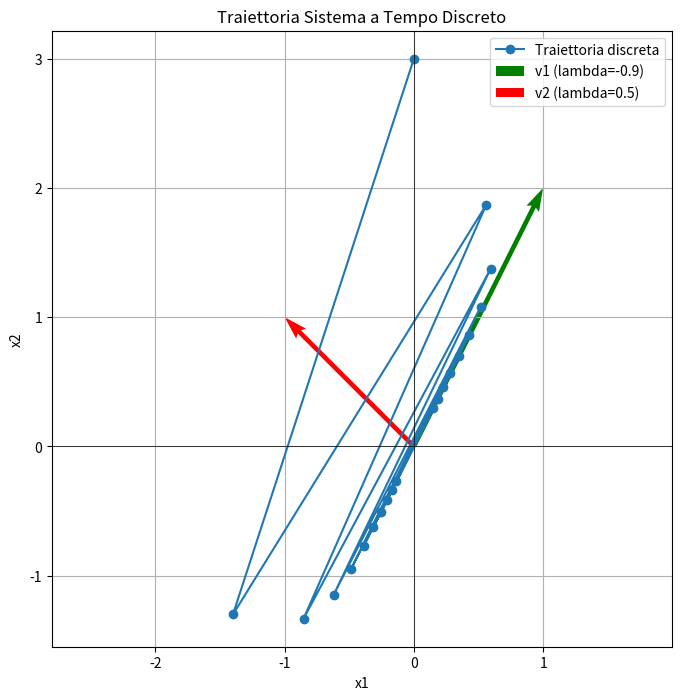

The script that saved this image:
import numpy as np
import matplotlib.pyplot as plt

# ##################################################################
# ## DESCRIZIONE
# ##################################################################
# Questo script simula e disegna la traiettoria di un sistema
# lineare 2D a tempo discreto.
# L'evoluzione è data dalla formula:
#   x[k] = mu1 * (lambda1^k) * v1 + mu2 * (lambda2^k) * v2
#
# Dove:
# - lambda1, lambda2: Autovalori (modi del sistema)
# - v1, v2: Autovettori (direzioni principali)
# - mu1, mu2: Coefficienti (dipendenti dalle condizioni iniziali)
# - k: passo temporale (intero)
#
# ##################################################################
# ## COME USARE
# ##################################################################
# 1. Modifica gli autovalori (lambda), autovettori (v)
#    e i coefficienti (mu) nella "Sezione 1".
# 2. Regola i parametri di simulazione (numero di passi).
# 3. Esegui lo script.
# ##################################################################


# --- 1. Impostazione dei Parametri ---

# Autovalori (modi)
# |lambda| > 1: instabile (diverge)
# |lambda| < 1: stabile (converge a zero)
lambda1 = -0.9
lambda2 = 0.5

# Autovettori (direzioni)
v1 = np.array([1.0, 2.0])
v2 = np.array([-1.0, 1.0])

# Coefficienti (condizioni iniziali)
mu1 = 1.0
mu2 = 1.0

# Parametri di Simulazione
steps = 20    # Numero di passi temporali da calcolare


# --- 2. Simulazione del Sistema ---
x_vals = []
for k in range(steps):
    # Equazione della soluzione
    xk = mu1 * (lambda1**k) * v1 + mu2 * (lambda2**k) * v2
    x_vals.append(xk)
x_vals = np.array(x_vals)


# --- 3. Plotting della Traiettoria ---
plt.figure(figsize=(8, 8))
# Disegna i punti e le linee che li connettono
plt.plot(x_vals[:, 0], x_vals[:, 1], '-o', label="Traiettoria discreta")

# Disegna gli autovettori (direzioni)
plt.quiver(0, 0, *v1, angles='xy', scale_units='xy', scale=1, color='green', label=f"v1 (lambda={lambda1})")
plt.quiver(0, 0, *v2, angles='xy', scale_units='xy', scale=1, color='red', label=f"v2 (lambda={lambda2})")

# Assi
plt.axhline(0, color='black', linewidth=0.5)
plt.axvline(0, color='black', linewidth=0.5)

# Impostazioni grafiche
plt.title("Traiettoria Sistema a Tempo Discreto")
plt.xlabel("x1")
plt.ylabel("x2")
plt.axis('equal')
plt.grid(True)
plt.legend()
plt.show()